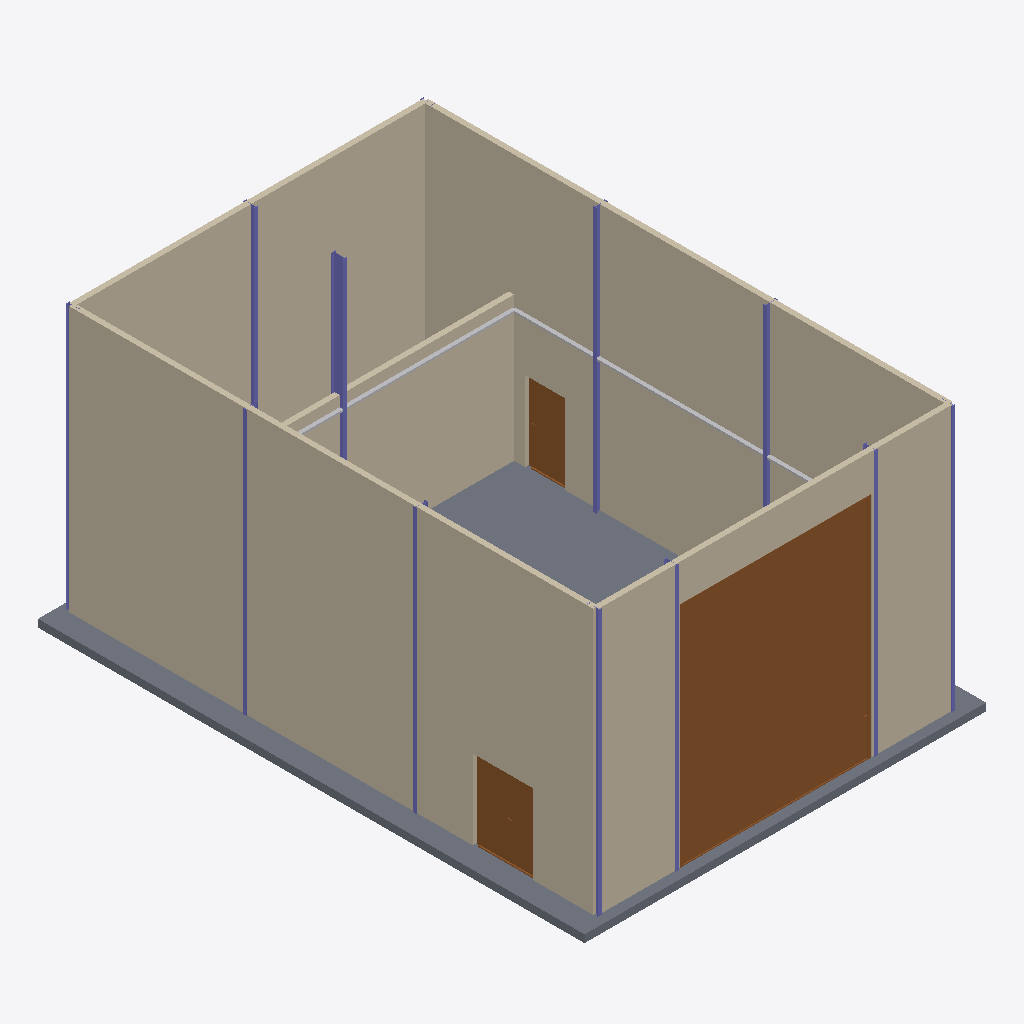
Isometric view of an IFC building model (IFC-SPF (STEP), schema IFC4, length unit metre), seen from the south-west, elements coloured by IFC class: 11 columns (violet), 5 walls (beige), 3 doors (brown), 2 other elements (light grey), 1 slab (grey).
Extent 10.6 m × 14.4 m × 7.2 m (x, y, z). Storeys (1): Terreo at 0.00 m. Elements (39): 12 IfcColumn, 9 IfcCableCarrierSegment, 6 IfcPipeSegment, 5 IfcWall, 4 IfcDoor, 2 IfcMember, 1 IfcSlab.

HEADER;
FILE_DESCRIPTION(('ViewDefinition[DesignTransferView]'),'2;1');
FILE_NAME('/dev/null','2026-08-24T15:41:26+00:00',(''),(''),'IfcOpenShell 0.8.5','IfcOpenShell 0.8.5','Nobody');
FILE_SCHEMA(('IFC4'));
ENDSEC;
DATA;
#1=IFCPROJECT('0sGisGfhX7fu1_P5fFtULZ',$,'My Desktop Tech Center',$,$,$,$,(#10),#5);
#12=IFCSITE('3xgvYJvrjDlf8ocTebxFlF',$,'Site',$,$,$,$,$,$,(-22,52,6,816000),(-43,12,52,722000),0.0,$,$);
#13=IFCBUILDING('2GlW23Sfr9tPvVmp46ErGW',$,'Tech Center',$,$,$,$,$,$,$,$,$);
#14=IFCBUILDINGSTOREY('3bE_nvRxb4U9CBRCIsOl0L',$,'Terreo',$,$,$,$,$,$,0.0);
#341=IFCWALL('3HtfrLuwX92B1InLmrlPOG',$,'Alvenaria - Lateral Norte',$,$,#866,#867,$,.STANDARD.);
#357=IFCWALL('3cE5eIyav1Ev4BOHQ9d9M3',$,'Alvenaria - Lateral Sul',$,$,#882,#883,$,.STANDARD.);
#308=IFCWALL('0$1sxGCjD68AteLu2Cm3Nx',$,'Alvenaria - Fachada Leste',$,$,#834,#835,$,.STANDARD.);
#325=IFCWALL('0Yvh0YY_52Kv6otrq05vu8',$,'Alvenaria - Fachada Oeste',$,$,#850,#851,$,.STANDARD.);
#1016=IFCDOOR('10dgy3guf7J9RiPBR5B347',$,'P02 - Portao de Correr Duplo',$,$,#1100,#1090,$,$,$,.DOOR.,$,$);
#18=IFCSLAB('3Us4ry9lbCK8ebh29QJtzu',$,'Laje Terreo',$,$,#33,#28,$,.FLOOR.);
#373=IFCWALL('3H7hoHrmr4l9KpoSIEj7Cf',$,'Alvenaria - Divisa Casa de Maquinas',$,$,#898,#899,$,.STANDARD.);
#1120=IFCDOOR('1G38OfmbD4E96g$bBc14jf',$,'P03 - Portas de Giro',$,$,#1204,#1194,$,2.1,1.58,.DOOR.,.DOUBLE_DOOR_SINGLE_SWING.,$);
#912=IFCDOOR('27G3g_C7HEM8UQEswp3pD$',$,'P01 - Porta Corta-Fogo',$,$,#996,#986,$,$,$,.DOOR.,$,$);
#293=IFCCOLUMN('2VuviGne50SO3wBQRdhATe',$,'B5 (posicao incerta - natureza nao confirmada)',$,$,#306,#301,$,.COLUMN.);
#195=IFCCOLUMN('0kDeu5fzT3rwHlEUhwuXo7',$,'B2 (C2)',$,$,#208,#203,$,.COLUMN.);
#16520=IFCCABLECARRIERSEGMENT('1aNE7t6Pn7De$$FB_v4HCd',$,'Eletrocalha perimetral 100x50 mm - Lateral Sul','Trecho da eletrocalha perimetral junto a face interna da parede Alvenaria - Lateral Sul, com eixo na altura de 3.70 m.','PERIMETER_CABLE_TRAY',#16519,#16516,$,.CABLETRAYSEGMENT.);
#237=IFCCOLUMN('0vJ_rk5mjFQO$Q71IfxO3$',$,'B1 (A4)',$,$,#250,#245,$,.COLUMN.);
#223=IFCCOLUMN('0Gmc7LTOr7$v2jV3BvxDVo',$,'B2 (C3)',$,$,#236,#231,$,.COLUMN.);
#153=IFCCOLUMN('3ozbA$qlP49xhndQNlv65p',$,'B3 (B1)',$,$,#166,#161,$,.COLUMN.);
#16506=IFCCABLECARRIERSEGMENT('0jEPtji4j7tQXHUnq_r8LM',$,'Eletrocalha perimetral 100x50 mm - Divisa Casa de Maquinas','Trecho da eletrocalha perimetral junto a face interna da parede Alvenaria - Divisa Casa de Maquinas, com eixo na altura de 3.70 m.','PERIMETER_CABLE_TRAY',#16505,#16502,$,.CABLETRAYSEGMENT.);
#265=IFCCOLUMN('2RgKwz94b4benpW_phrYFa',$,'B4 (2)',$,$,#278,#273,$,.COLUMN.);
#251=IFCCOLUMN('22KUCwMpLB6fyQtENrsEAs',$,'B4 (1)',$,$,#264,#259,$,.COLUMN.);
#181=IFCCOLUMN('33BP3I7zjBEhoUxB7R8yyy',$,'B2 (A2)',$,$,#194,#189,$,.COLUMN.);
#209=IFCCOLUMN('0uzbVLhk9D39nfQ4_dy3yn',$,'B2 (A3)',$,$,#222,#217,$,.COLUMN.);
#279=IFCCOLUMN('1U6_GvKl54Rxn$MyU9OhC4',$,'B1 (C4)',$,$,#292,#287,$,.COLUMN.);
#138=IFCCOLUMN('2XpAXoMOj1FRkVherFCyST',$,'B1 (A1)',$,$,#151,#146,$,.COLUMN.);
ENDSEC;
